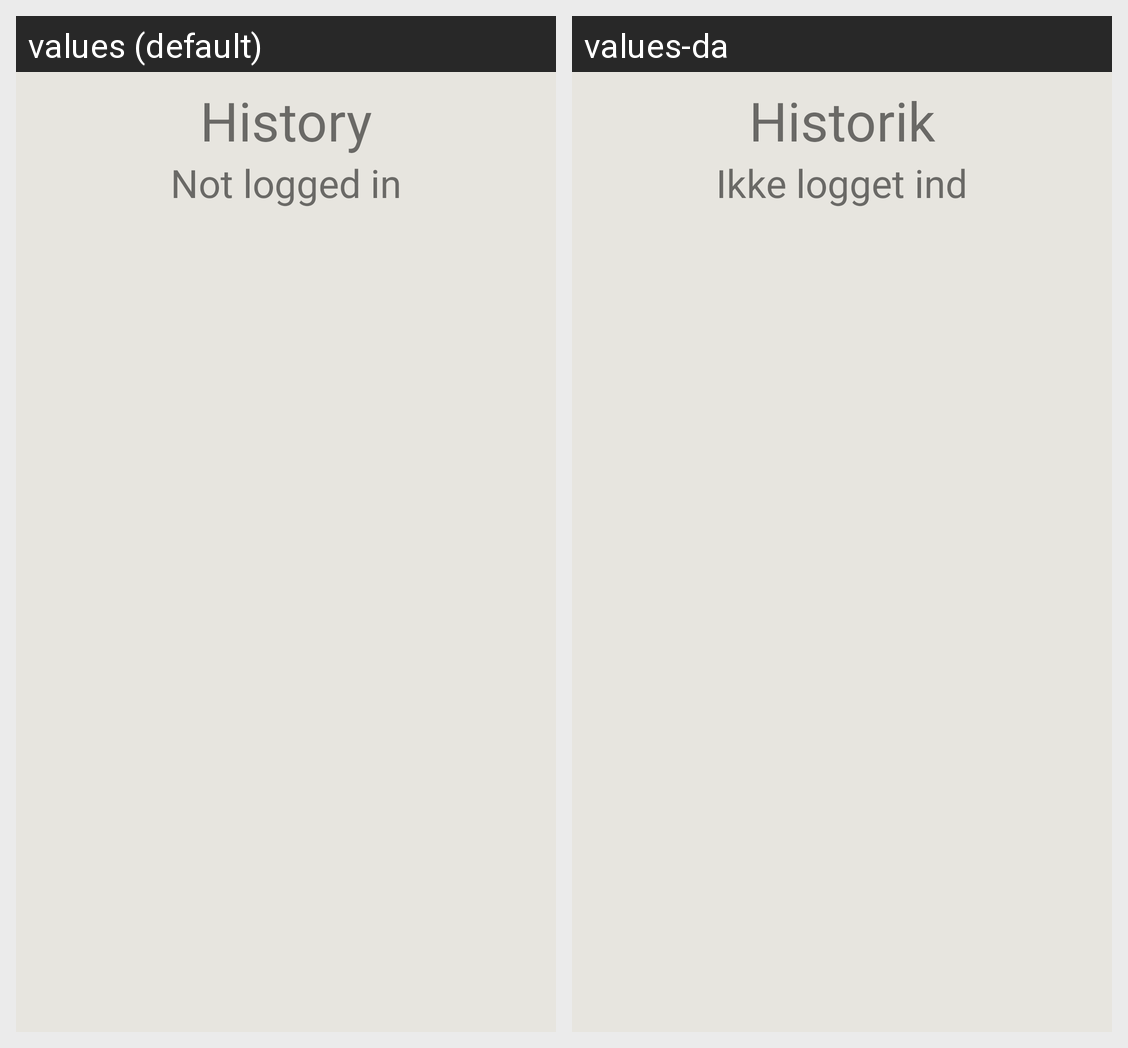

The Android screen above is rendered under two locales of the same app. Produce the string resources it draws, with the default and per-locale values.
Android screen res/layout/fragment_history.xml rendered under 2 locales, left to right: values (default), values-da. Device: Nexus 5 (rendered at 1080×1920; each locale shown at half size, 540×960, under a caption strip naming it); theme Theme.Hovedopgave.
Strings drawn on this screen, with the default value and each locale's value (text and hints the layout hard-codes, and strings that could not be matched under every locale, appear in the picture but are not listed):

history
  values: History
  values-da: Historik

user_not_logged_in
  values: Not logged in
  values-da: Ikke logget ind
